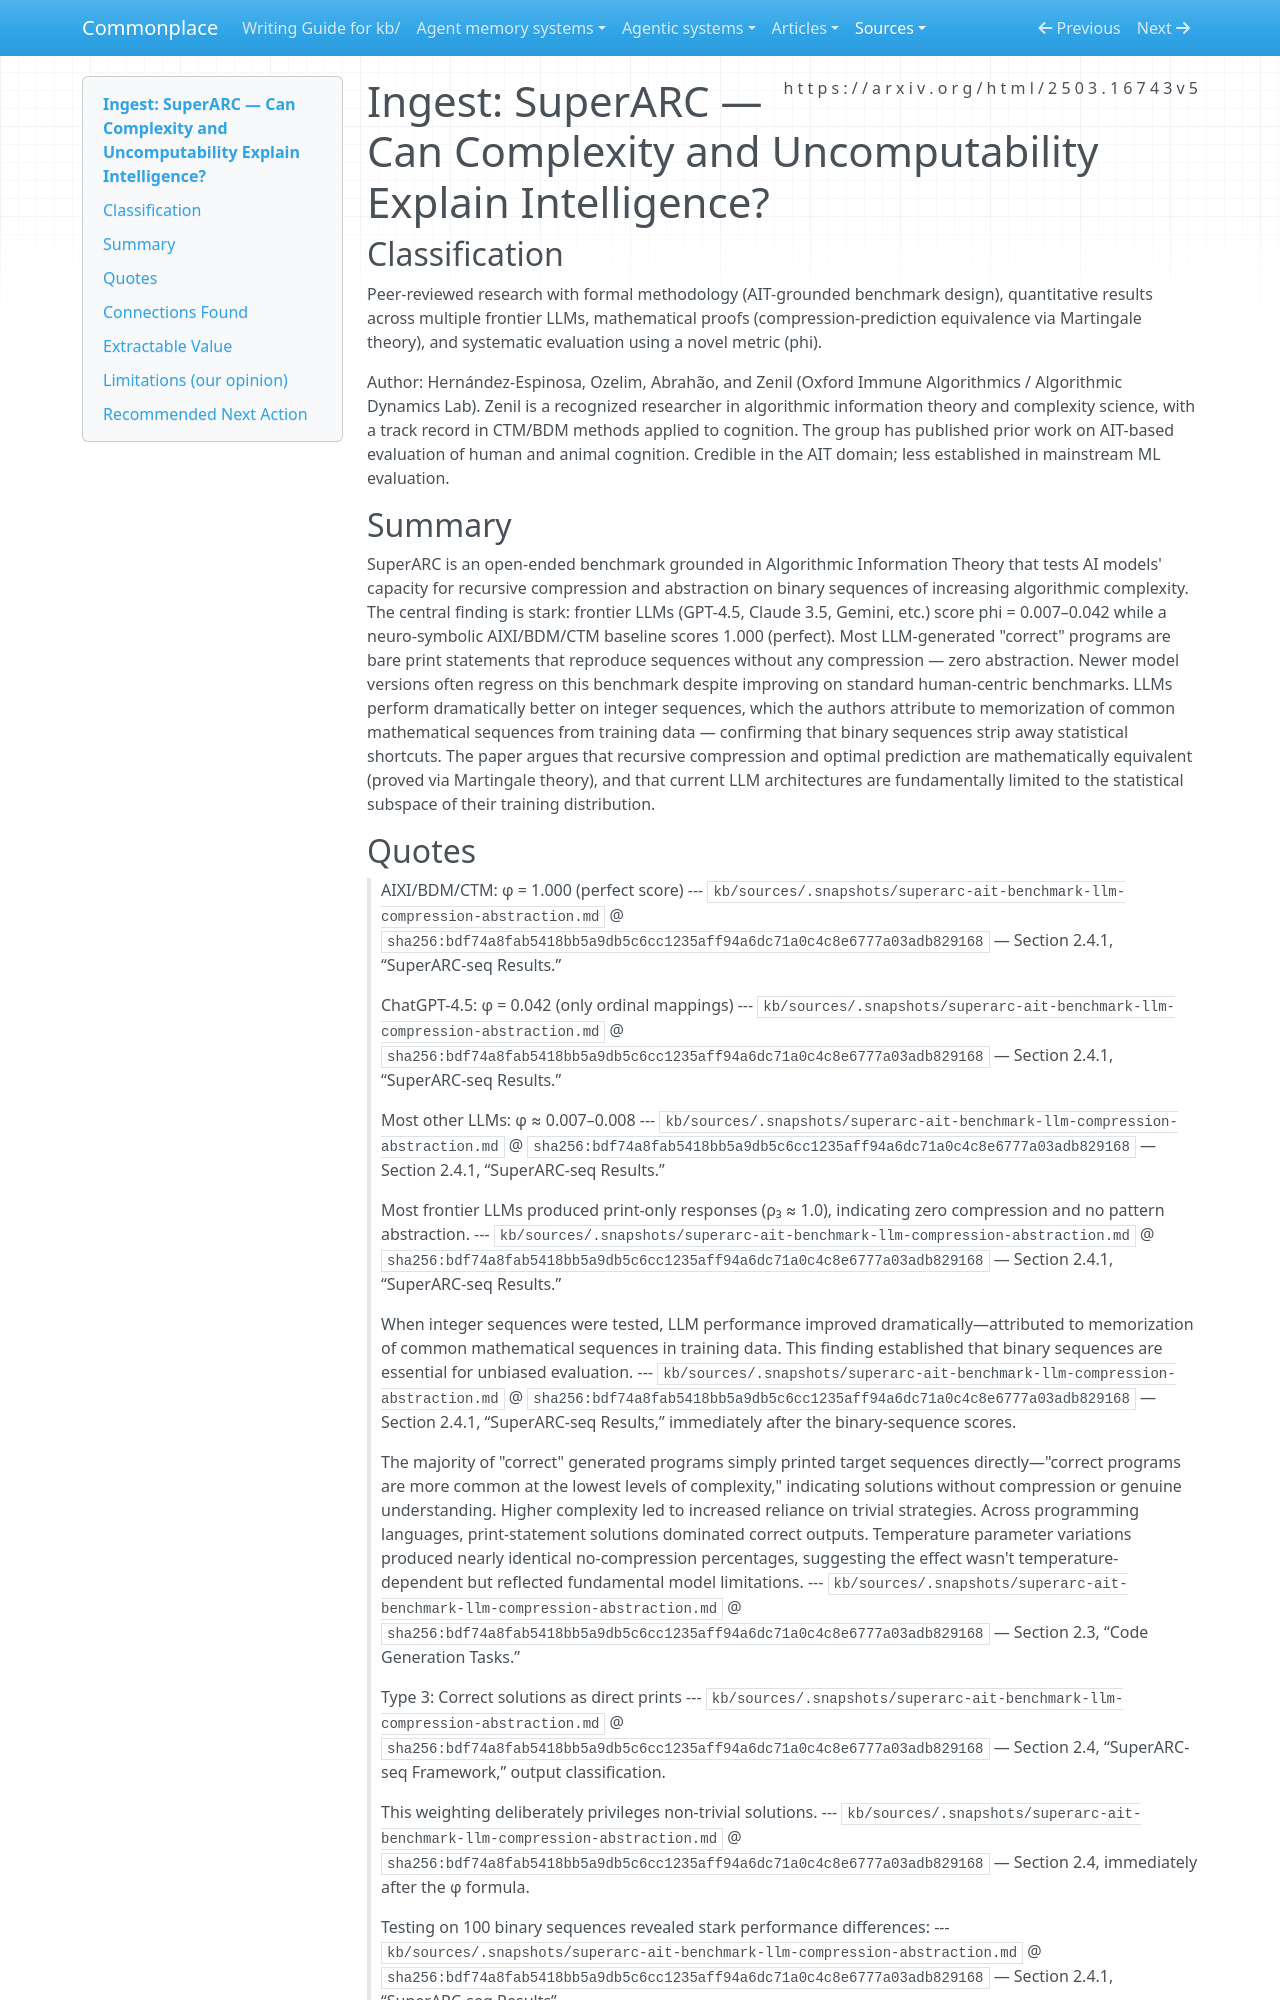

repository: zby/commonplace · page: sources/superarc-ait-benchmark-llm-compression-abstraction.ingest/index.html · generator: mkdocs

---
description: Ingest of SuperARC — AIT-grounded benchmark where frontier LLMs score phi ~0.03 while neuro-symbolic CTM/BDM achieves 1.000 on recursive compression; newer models regress; print-statement-only outputs demonstrate zero algorithmic abstraction
source: https://arxiv.org/html/2503.16743v5
captured: "2026-03-26"
capture: web-fetch
genre: scientific-paper
snapshot_sha256: bdf74a8fab5418bb5a9db5c6cc1235aff94a6dc71a0c4c8e6777a03adb829168
ingested: "2026-03-26"
type: types/ingest-report.md
domains: [evaluation-methodology, learning-theory, algorithmic-information-theory, LLM-limitations]
---

# Ingest: SuperARC — Can Complexity and Uncomputability Explain Intelligence?

## Classification

Peer-reviewed research with formal methodology (AIT-grounded benchmark design), quantitative results across multiple frontier LLMs, mathematical proofs (compression-prediction equivalence via Martingale theory), and systematic evaluation using a novel metric (phi).

Author: Hernández-Espinosa, Ozelim, Abrahão, and Zenil (Oxford Immune Algorithmics / Algorithmic Dynamics Lab). Zenil is a recognized researcher in algorithmic information theory and complexity science, with a track record in CTM/BDM methods applied to cognition. The group has published prior work on AIT-based evaluation of human and animal cognition. Credible in the AIT domain; less established in mainstream ML evaluation.

## Summary

SuperARC is an open-ended benchmark grounded in Algorithmic Information Theory that tests AI models' capacity for recursive compression and abstraction on binary sequences of increasing algorithmic complexity. The central finding is stark: frontier LLMs (GPT-4.5, Claude 3.5, Gemini, etc.) score phi = 0.007–0.042 while a neuro-symbolic AIXI/BDM/CTM baseline scores 1.000 (perfect). Most LLM-generated "correct" programs are bare print statements that reproduce sequences without any compression — zero abstraction. Newer model versions often regress on this benchmark despite improving on standard human-centric benchmarks. LLMs perform dramatically better on integer sequences, which the authors attribute to memorization of common mathematical sequences from training data — confirming that binary sequences strip away statistical shortcuts. The paper argues that recursive compression and optimal prediction are mathematically equivalent (proved via Martingale theory), and that current LLM architectures are fundamentally limited to the statistical subspace of their training distribution.

## Quotes

> AIXI/BDM/CTM: φ = 1.000 (perfect score)
> --- `kb/sources/.snapshots/superarc-ait-benchmark-llm-compression-abstraction.md` @ `sha256:bdf74a8fab5418bb5a9db5c6cc1235aff94a6dc71a0c4c8e6777a03adb829168` — Section 2.4.1, “SuperARC-seq Results.”

> ChatGPT-4.5: φ = 0.042 (only ordinal mappings)
> --- `kb/sources/.snapshots/superarc-ait-benchmark-llm-compression-abstraction.md` @ `sha256:bdf74a8fab5418bb5a9db5c6cc1235aff94a6dc71a0c4c8e6777a03adb829168` — Section 2.4.1, “SuperARC-seq Results.”

> Most other LLMs: φ ≈ 0.007–0.008
> --- `kb/sources/.snapshots/superarc-ait-benchmark-llm-compression-abstraction.md` @ `sha256:bdf74a8fab5418bb5a9db5c6cc1235aff94a6dc71a0c4c8e6777a03adb829168` — Section 2.4.1, “SuperARC-seq Results.”

> Most frontier LLMs produced print-only responses (ρ₃ ≈ 1.0), indicating zero compression and no pattern abstraction.
> --- `kb/sources/.snapshots/superarc-ait-benchmark-llm-compression-abstraction.md` @ `sha256:bdf74a8fab5418bb5a9db5c6cc1235aff94a6dc71a0c4c8e6777a03adb829168` — Section 2.4.1, “SuperARC-seq Results.”

> When integer sequences were tested, LLM performance improved dramatically—attributed to memorization of common mathematical sequences in training data. This finding established that binary sequences are essential for unbiased evaluation.
> --- `kb/sources/.snapshots/superarc-ait-benchmark-llm-compression-abstraction.md` @ `sha256:bdf74a8fab5418bb5a9db5c6cc1235aff94a6dc71a0c4c8e6777a03adb829168` — Section 2.4.1, “SuperARC-seq Results,” immediately after the binary-sequence scores.

> The majority of "correct" generated programs simply printed target sequences directly—"correct programs are more common at the lowest levels of complexity," indicating solutions without compression or genuine understanding. Higher complexity led to increased reliance on trivial strategies. Across programming languages, print-statement solutions dominated correct outputs. Temperature parameter variations produced nearly identical no-compression percentages, suggesting the effect wasn't temperature-dependent but reflected fundamental model limitations.
> --- `kb/sources/.snapshots/superarc-ait-benchmark-llm-compression-abstraction.md` @ `sha256:bdf74a8fab5418bb5a9db5c6cc1235aff94a6dc71a0c4c8e6777a03adb829168` — Section 2.3, “Code Generation Tasks.”

> Type 3: Correct solutions as direct prints
> --- `kb/sources/.snapshots/superarc-ait-benchmark-llm-compression-abstraction.md` @ `sha256:bdf74a8fab5418bb5a9db5c6cc1235aff94a6dc71a0c4c8e6777a03adb829168` — Section 2.4, “SuperARC-seq Framework,” output classification.

> This weighting deliberately privileges non-trivial solutions.
> --- `kb/sources/.snapshots/superarc-ait-benchmark-llm-compression-abstraction.md` @ `sha256:bdf74a8fab5418bb5a9db5c6cc1235aff94a6dc71a0c4c8e6777a03adb829168` — Section 2.4, immediately after the φ formula.

> Testing on 100 binary sequences revealed stark performance differences:
> --- `kb/sources/.snapshots/superarc-ait-benchmark-llm-compression-abstraction.md` @ `sha256:bdf74a8fab5418bb5a9db5c6cc1235aff94a6dc71a0c4c8e6777a03adb829168` — Section 2.4.1, “SuperARC-seq Results”
